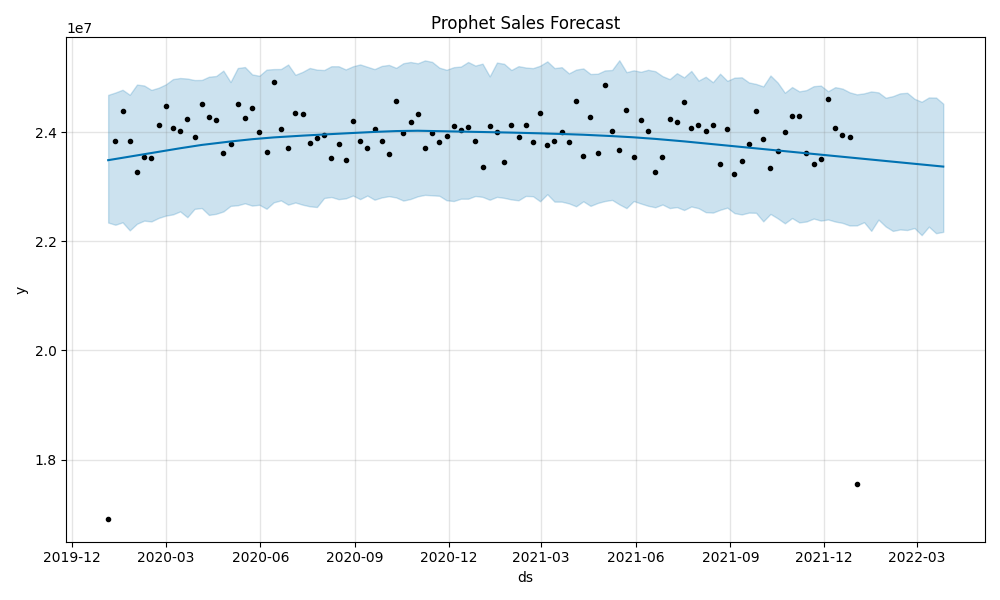

Values plotted in this chart, from the file beside it:
trend, yhat_lower, yhat_upper, trend_lower, trend_upper, additive_terms, additive_terms_lower, additive_terms_upper, weekly, weekly_lower, weekly_upper, multiplicative_terms, multiplicative_terms_lower, multiplicative_terms_upper, yhat
3422467, 3267676, 3592245, 3422467, 3422467, 6985, 6985, 6985, 6985, 6985, 6985, 0.0, 0.0, 0.0, 3429452
3422557, 3269647, 3592750, 3422557, 3422557, 14716, 14716, 14716, 14716, 14716, 14716, 0.0, 0.0, 0.0, 3437273
3422647, 3246923, 3579454, 3422647, 3422647, -6616, -6616, -6616, -6616, -6616, -6616, 0.0, 0.0, 0.0, 3416031
3422738, 3249175, 3574148, 3422738, 3422738, -9131, -9131, -9131, -9131, -9131, -9131, 0.0, 0.0, 0.0, 3413606
3422828, 3253839, 3587197, 3422828, 3422828, -8972, -8972, -8972, -8972, -8972, -8972, 0.0, 0.0, 0.0, 3413855
3422918, 3273134, 3595011, 3422918, 3422918, 8907, 8907, 8907, 8907, 8907, 8907, 0.0, 0.0, 0.0, 3431825
3423009, 3256274, 3601106, 3423009, 3423009, -5888, -5888, -5888, -5888, -5888, -5888, 0.0, 0.0, 0.0, 3417121
3423099, 3270973, 3597603, 3423099, 3423099, 6985, 6985, 6985, 6985, 6985, 6985, 0.0, 0.0, 0.0, 3430084
3423189, 3284253, 3609937, 3423189, 3423189, 14716, 14716, 14716, 14716, 14716, 14716, 0.0, 0.0, 0.0, 3437905
3423280, 3250566, 3578761, 3423280, 3423280, -6616, -6616, -6616, -6616, -6616, -6616, 0.0, 0.0, 0.0, 3416663
3423370, 3254127, 3583085, 3423370, 3423370, -9131, -9131, -9131, -9131, -9131, -9131, 0.0, 0.0, 0.0, 3414239
3423460, 3253883, 3580846, 3423460, 3423460, -8972, -8972, -8972, -8972, -8972, -8972, 0.0, 0.0, 0.0, 3414488
3423551, 3269360, 3596195, 3423551, 3423551, 8907, 8907, 8907, 8907, 8907, 8907, 0.0, 0.0, 0.0, 3432458
3423641, 3267436, 3576850, 3423641, 3423641, -5888, -5888, -5888, -5888, -5888, -5888, 0.0, 0.0, 0.0, 3417753
3423731, 3255305, 3610277, 3423731, 3423731, 6985, 6985, 6985, 6985, 6985, 6985, 0.0, 0.0, 0.0, 3430716
3423821, 3271662, 3589465, 3423821, 3423821, 14716, 14716, 14716, 14716, 14716, 14716, 0.0, 0.0, 0.0, 3438537
3423912, 3263594, 3589562, 3423912, 3423912, -6616, -6616, -6616, -6616, -6616, -6616, 0.0, 0.0, 0.0, 3417295
3424002, 3248495, 3577029, 3424002, 3424002, -9131, -9131, -9131, -9131, -9131, -9131, 0.0, 0.0, 0.0, 3414871
3424092, 3259278, 3578303, 3424092, 3424092, -8972, -8972, -8972, -8972, -8972, -8972, 0.0, 0.0, 0.0, 3415120
3424183, 3270703, 3594554, 3424183, 3424183, 8907, 8907, 8907, 8907, 8907, 8907, 0.0, 0.0, 0.0, 3433090
3424273, 3241422, 3581031, 3424273, 3424273, -5888, -5888, -5888, -5888, -5888, -5888, 0.0, 0.0, 0.0, 3418385
3424363, 3271922, 3593100, 3424363, 3424363, 6985, 6985, 6985, 6985, 6985, 6985, 0.0, 0.0, 0.0, 3431348
3424454, 3279556, 3602443, 3424454, 3424454, 14716, 14716, 14716, 14716, 14716, 14716, 0.0, 0.0, 0.0, 3439169
3424544, 3256649, 3588439, 3424544, 3424544, -6616, -6616, -6616, -6616, -6616, -6616, 0.0, 0.0, 0.0, 3417928
3424634, 3250776, 3573967, 3424634, 3424634, -9131, -9131, -9131, -9131, -9131, -9131, 0.0, 0.0, 0.0, 3415503
3424725, 3250567, 3572981, 3424725, 3424725, -8972, -8972, -8972, -8972, -8972, -8972, 0.0, 0.0, 0.0, 3415752
3424815, 3269802, 3599142, 3424815, 3424815, 8907, 8907, 8907, 8907, 8907, 8907, 0.0, 0.0, 0.0, 3433722
3424905, 3264945, 3585269, 3424905, 3424905, -5888, -5888, -5888, -5888, -5888, -5888, 0.0, 0.0, 0.0, 3419018
3424996, 3273146, 3605383, 3424996, 3424996, 6985, 6985, 6985, 6985, 6985, 6985, 0.0, 0.0, 0.0, 3431981
3425086, 3283889, 3591515, 3425086, 3425086, 14716, 14716, 14716, 14716, 14716, 14716, 0.0, 0.0, 0.0, 3439802
3425176, 3247455, 3574900, 3425176, 3425176, -6616, -6616, -6616, -6616, -6616, -6616, 0.0, 0.0, 0.0, 3418560
3425267, 3256087, 3576569, 3425267, 3425267, -9131, -9131, -9131, -9131, -9131, -9131, 0.0, 0.0, 0.0, 3416136
3425357, 3255062, 3573644, 3425357, 3425357, -8972, -8972, -8972, -8972, -8972, -8972, 0.0, 0.0, 0.0, 3416385
3425447, 3262960, 3593548, 3425447, 3425447, 8907, 8907, 8907, 8907, 8907, 8907, 0.0, 0.0, 0.0, 3434355
3425538, 3257837, 3579072, 3425538, 3425538, -5888, -5888, -5888, -5888, -5888, -5888, 0.0, 0.0, 0.0, 3419650
3425628, 3270758, 3588454, 3425628, 3425628, 6985, 6985, 6985, 6985, 6985, 6985, 0.0, 0.0, 0.0, 3432613
3425718, 3267034, 3613777, 3425718, 3425718, 14716, 14716, 14716, 14716, 14716, 14716, 0.0, 0.0, 0.0, 3440434
3425809, 3258782, 3576847, 3425809, 3425809, -6616, -6616, -6616, -6616, -6616, -6616, 0.0, 0.0, 0.0, 3419192
3425899, 3254034, 3569818, 3425899, 3425899, -9131, -9131, -9131, -9131, -9131, -9131, 0.0, 0.0, 0.0, 3416768
3425989, 3253002, 3578208, 3425989, 3425989, -8972, -8972, -8972, -8972, -8972, -8972, 0.0, 0.0, 0.0, 3417017
3426080, 3274844, 3602094, 3426080, 3426080, 8907, 8907, 8907, 8907, 8907, 8907, 0.0, 0.0, 0.0, 3434987
3426170, 3261415, 3587357, 3426170, 3426170, -5888, -5888, -5888, -5888, -5888, -5888, 0.0, 0.0, 0.0, 3420282
3426260, 3262795, 3599354, 3426260, 3426260, 6985, 6985, 6985, 6985, 6985, 6985, 0.0, 0.0, 0.0, 3433245
3426351, 3279933, 3600863, 3426351, 3426351, 14716, 14716, 14716, 14716, 14716, 14716, 0.0, 0.0, 0.0, 3441066
3426441, 3252129, 3580120, 3426441, 3426441, -6616, -6616, -6616, -6616, -6616, -6616, 0.0, 0.0, 0.0, 3419825
3426531, 3263539, 3589175, 3426531, 3426531, -9131, -9131, -9131, -9131, -9131, -9131, 0.0, 0.0, 0.0, 3417400
3426622, 3250192, 3572718, 3426622, 3426622, -8972, -8972, -8972, -8972, -8972, -8972, 0.0, 0.0, 0.0, 3417649
3426712, 3264189, 3602901, 3426712, 3426712, 8907, 8907, 8907, 8907, 8907, 8907, 0.0, 0.0, 0.0, 3435619
3426802, 3240710, 3573873, 3426802, 3426802, -5888, -5888, -5888, -5888, -5888, -5888, 0.0, 0.0, 0.0, 3420914
3426893, 3265027, 3599576, 3426893, 3426893, 6985, 6985, 6985, 6985, 6985, 6985, 0.0, 0.0, 0.0, 3433878
3426983, 3281475, 3604263, 3426983, 3426983, 14716, 14716, 14716, 14716, 14716, 14716, 0.0, 0.0, 0.0, 3441699
3427073, 3263329, 3584194, 3427073, 3427073, -6616, -6616, -6616, -6616, -6616, -6616, 0.0, 0.0, 0.0, 3420457
3427164, 3251966, 3588361, 3427164, 3427164, -9131, -9131, -9131, -9131, -9131, -9131, 0.0, 0.0, 0.0, 3418032
3427254, 3247985, 3564578, 3427254, 3427254, -8972, -8972, -8972, -8972, -8972, -8972, 0.0, 0.0, 0.0, 3418281
3427344, 3278045, 3590521, 3427344, 3427344, 8907, 8907, 8907, 8907, 8907, 8907, 0.0, 0.0, 0.0, 3436251
3427435, 3254241, 3595623, 3427435, 3427435, -5888, -5888, -5888, -5888, -5888, -5888, 0.0, 0.0, 0.0, 3421547
3427525, 3263841, 3612018, 3427525, 3427525, 6985, 6985, 6985, 6985, 6985, 6985, 0.0, 0.0, 0.0, 3434510
3427615, 3276476, 3603290, 3427615, 3427615, 14716, 14716, 14716, 14716, 14716, 14716, 0.0, 0.0, 0.0, 3442331
3427706, 3250789, 3589460, 3427706, 3427706, -6616, -6616, -6616, -6616, -6616, -6616, 0.0, 0.0, 0.0, 3421089
3427796, 3256334, 3590061, 3427796, 3427796, -9131, -9131, -9131, -9131, -9131, -9131, 0.0, 0.0, 0.0, 3418665
... 671 more rows
